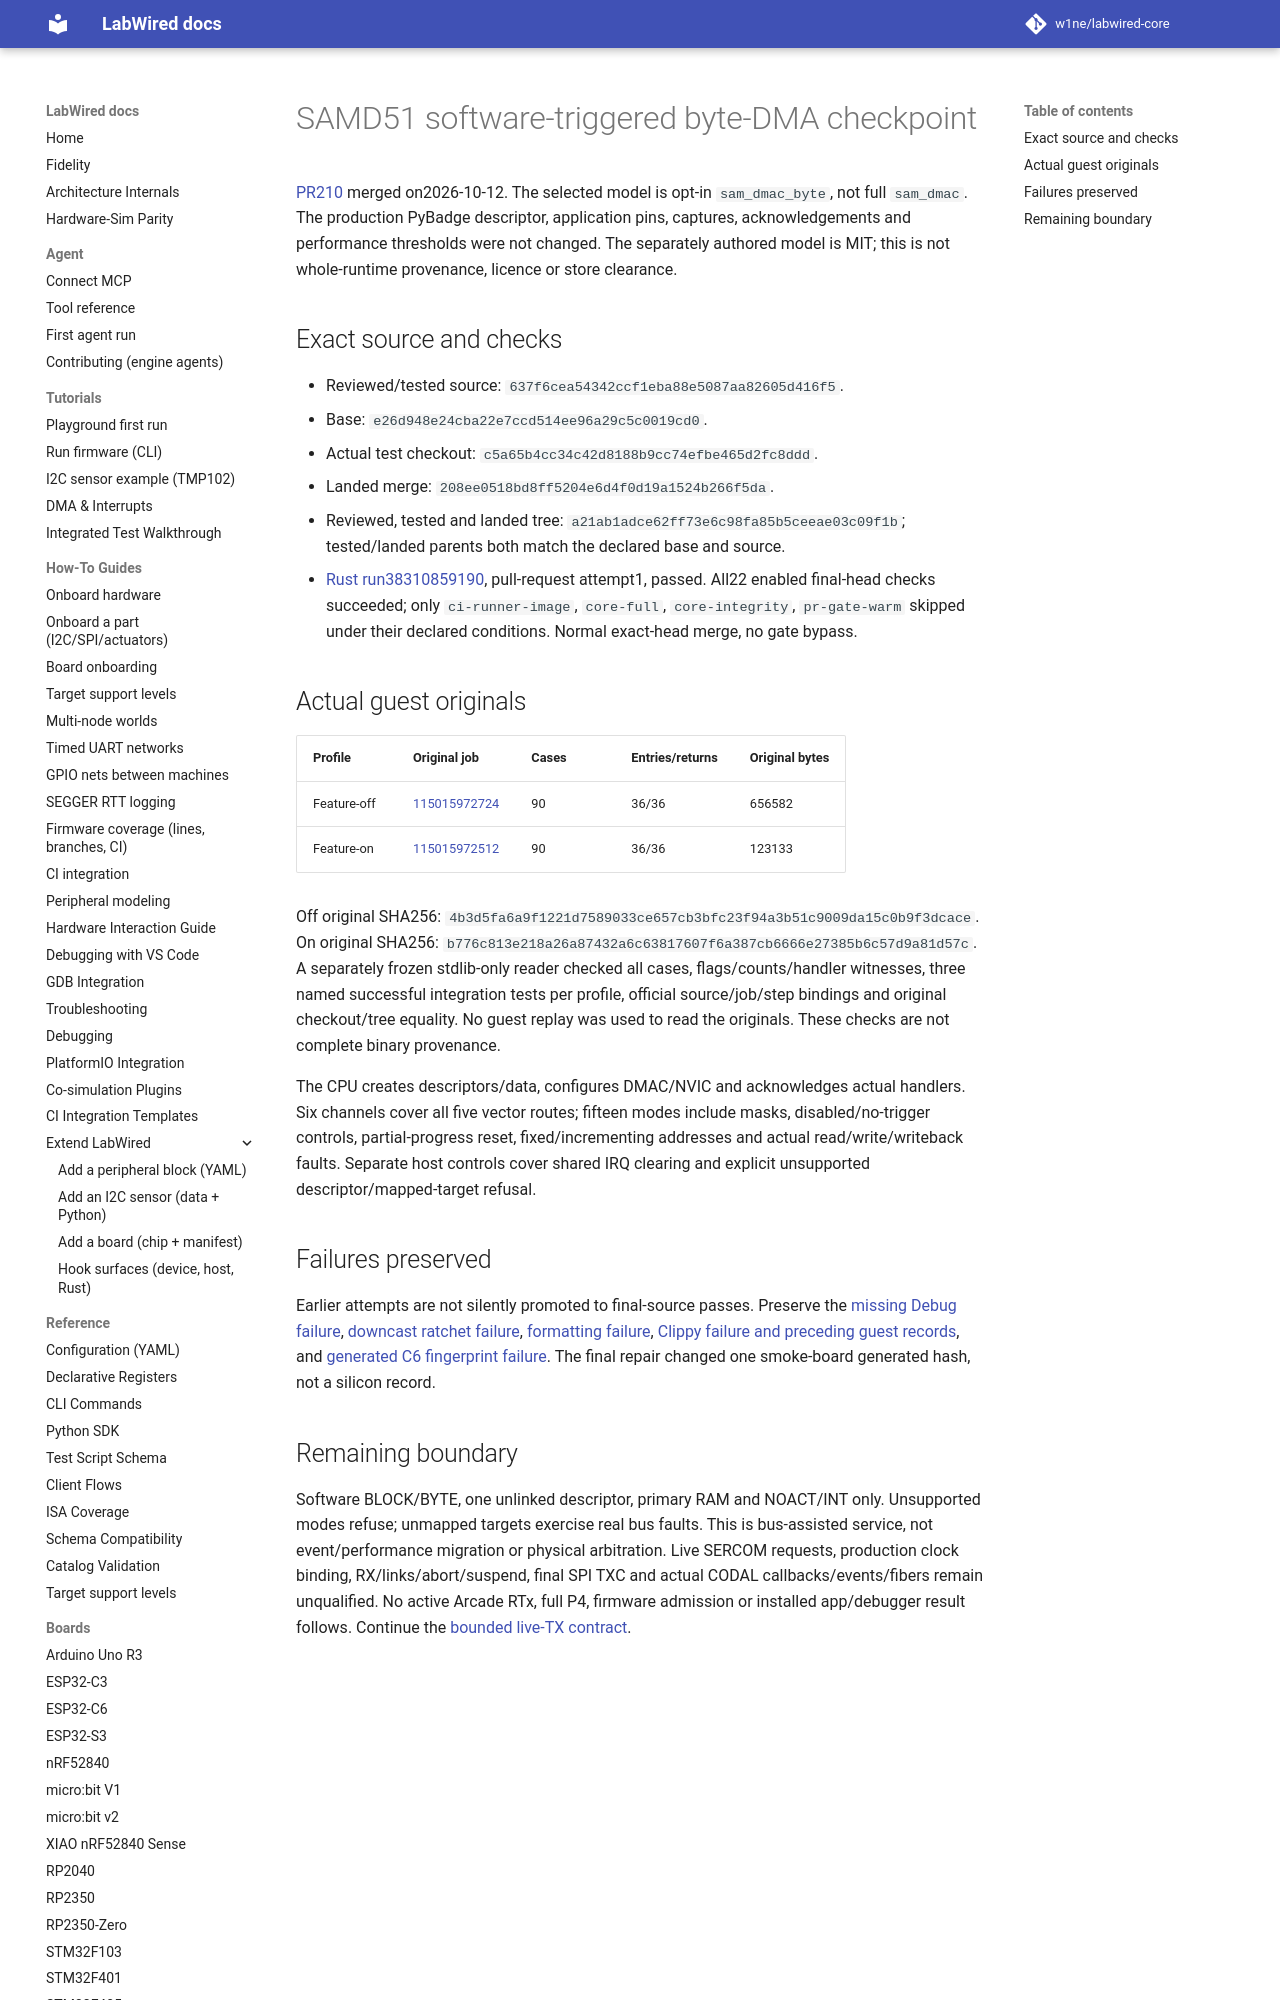

repository: MbedLabs/labwired-core · page: receipts/2026-10-12-samd-dmac-byte/index.html · generator: mkdocs

# SAMD51 software-triggered byte-DMA checkpoint

[PR210](https://github.com/CrispStrobe/labwired-core/pull/210) merged on2026-10-12.
The selected model is opt-in `sam_dmac_byte`, not full `sam_dmac`. The production
PyBadge descriptor, application pins, captures, acknowledgements and performance
thresholds were not changed. The separately authored model is MIT; this is not
whole-runtime provenance, licence or store clearance.

## Exact source and checks

- Reviewed/tested source: `637f6cea54342ccf1eba88e5087aa82605d416f5`.
- Base: `e26d948e24cba22e7ccd514ee96a29c5c0019cd0`.
- Actual test checkout: `c5a65b4cc34c42d8188b9cc74efbe465d2fc8ddd`.
- Landed merge: `208ee0518bd8ff5204e6d4f0d19a1524b266f5da`.
- Reviewed, tested and landed tree: `a21ab1adce62ff73e6c98fa85b5ceeae03c09f1b`;
  tested/landed parents both match the declared base and source.
- [Rust run38310859190](https://github.com/CrispStrobe/labwired-core/actions/runs/38310859190),
  pull-request attempt1, passed. All22 enabled final-head checks succeeded;
  only `ci-runner-image`, `core-full`, `core-integrity`, `pr-gate-warm` skipped
  under their declared conditions. Normal exact-head merge, no gate bypass.
